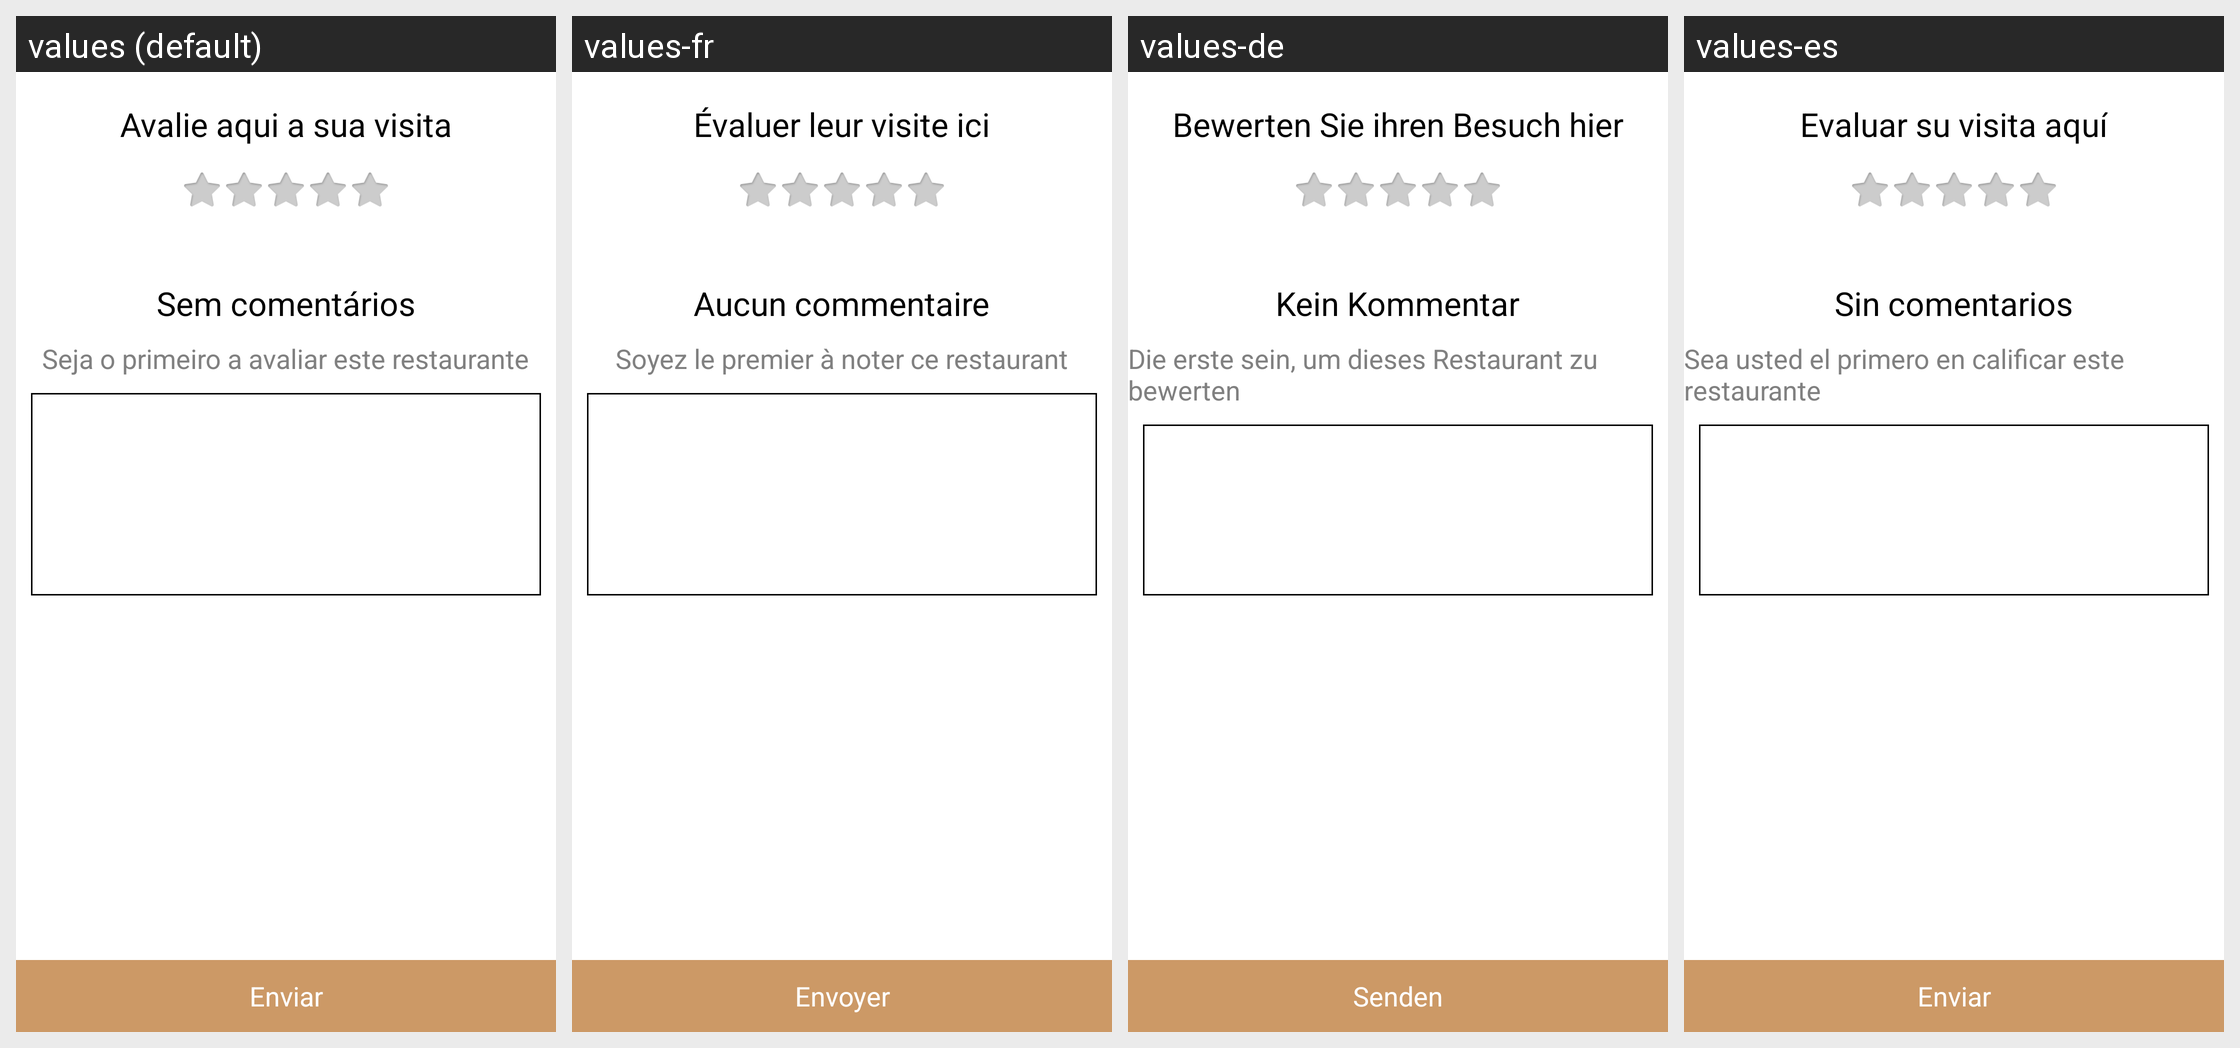

Translations of the strings shown on this Android screen, per locale in the grid:
Android screen res/layout/avaliar_restaurante.xml rendered under 4 locales, left to right: values (default), values-fr, values-de, values-es. Device: Nexus 5 (rendered at 1080×1920; each locale shown at half size, 540×960, under a caption strip naming it); theme Theme.ExampleNovo.
Other locales in the repository, not shown: values-en, values-it, values-pt.
Strings drawn on this screen, with the default value and each locale's value (text and hints the layout hard-codes, and strings that could not be matched under every locale, appear in the picture but are not listed):

avalie_aqui
  values: Avalie aqui a sua visita
  values-fr: Évaluer leur visite ici
  values-de: Bewerten Sie ihren Besuch hier
  values-es: Evaluar su visita aquí

sem_comentarios
  values: Sem comentários
  values-fr: Aucun commentaire
  values-de: Kein Kommentar
  values-es: Sin comentarios

seja_o_primeiro_avaliar
  values: Seja o primeiro a avaliar este restaurante
  values-fr: Soyez le premier à noter ce restaurant
  values-de: Die erste sein, um dieses Restaurant zu bewerten
  values-es: Sea usted el primero en calificar este restaurante

enviar
  values: Enviar
  values-fr: Envoyer
  values-de: Senden
  values-es: Enviar
